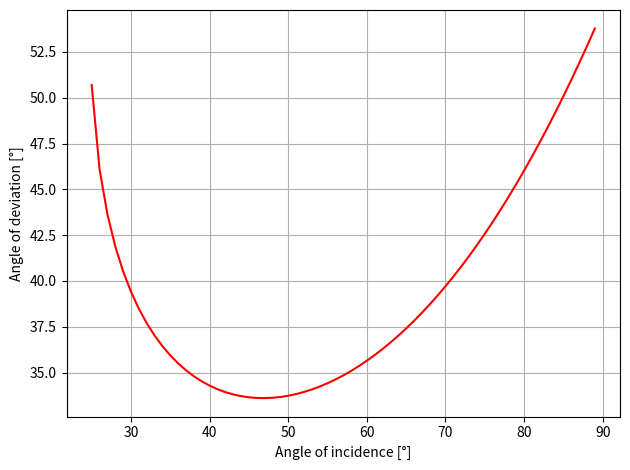
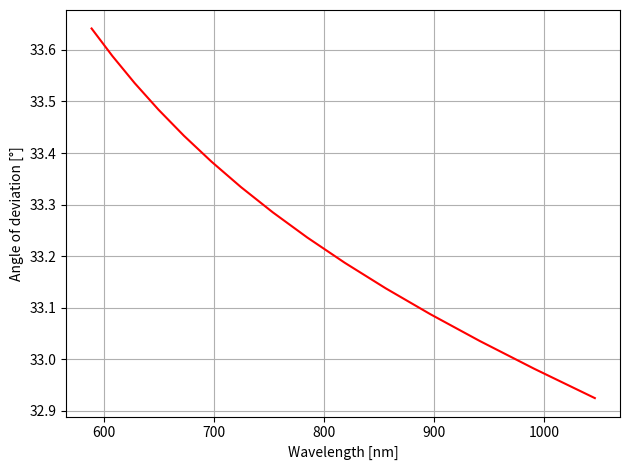
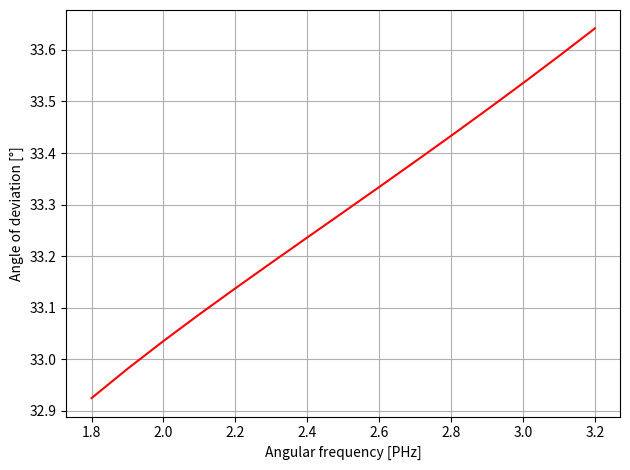

Here is the Python script that generated these plots, in order:
import numpy as np
import matplotlib.pyplot as plt
plt.close('all')



def n(x, n_type):
    x = x/1000
    if n_type=='n_BK7' and np.all(0.3<=x) and np.all(x<=2.5):
        return (1+1.03961212/(1-0.00600069867/x**2)+0.231792344/
            (1-0.0200179144/x**2)+1.01046945/(1-103.560653/x**2))**.5
    #Conditions: 
    #Temperature = 293 °K
    #Wavelength range: 0.3um - 2.5um
    
    elif n_type=='n_FS' and np.all(0.21<=x) and np.all(x<=6.7):
        return (1+0.6961663/(1-(0.0684043/x)**2)+0.4079426/
        (1-(0.1162414/x)**2)+0.8974794/(1-(9.896161/x)**2))**.5
    #Conditions: 
    #Temperature = 293 °K
    #Wavelength range: 0.21um - 6.7um
    
    else:
        return 'Invalid input'



def plot(*lines, title='', xlabel='', ylabel='', legend=0, legLoc='upper right'):
    fig, ax = plt.subplots()
    for x, y, style, label in lines:    
        ax.plot(x, y, style, label=label)
        if legend==1:
            ax.legend(loc=legLoc)
        
    ax.grid()
    ax.set_title(title)
    ax.set_xlabel(xlabel)
    ax.set_ylabel(ylabel)
    fig.tight_layout()
    
    return ax






"""(16)_<<<<<<<<<<<<<<<<<<<<<<<<<<<_PRISM_>>>>>>>>>>>>>>>>>>>>>>>>>>>>>_(16)"""
#Visual demo: 8_OWP_PIC1_Prism.pdf
#Let's calculate and plot the the delta (angle of deviation) of a gamma=60° 
#prism as a function of the angle of incidence! The prism is made out of fused
#silica!
gamma = 60
gamma = np.deg2rad(gamma)
alpha1 = np.arange(0, 89+1, 1)
alpha1 = np.deg2rad(alpha1)
wl = 600#nm



#delta = alpha1 + alpha2 - gamma. We need alpha2!
beta1 = np.arcsin(   np.sin(alpha1) / n(wl, 'n_FS')   )
beta2 = gamma - beta1
alpha2 = np.arcsin(   n(wl, 'n_FS') * np.sin(beta2)   )
delta = alpha1 + alpha2 - gamma



plot(   (np.rad2deg(alpha1), np.rad2deg(delta), 'r-', ''),
     title='',     xlabel='Angle of incidence [°]',
     ylabel='Angle of deviation [°]'   )
#Notice how there is a minimum angle of deviation! Furthermore, in the variable
#explorer we can see that that the delta ndarray has nan values for low values
#of alpha1! This is because below a certain alpha1 value, we are below the 
#critical angle of incidence of the prism!
#Critical angle of incidence is where alpha2 = 90°:
alpha2_crit = 90
alpha2_crit = np.deg2rad(alpha2_crit)
beta2_crit = np.arcsin(   np.sin(alpha2_crit) / n(wl, 'n_FS')   )
beta1_crit = - beta2_crit + gamma
alpha1_crit = np.arcsin(   n(wl, 'n_FS') * np.sin(beta1_crit)   )
print(np.rad2deg(alpha1_crit))



#Now let's have a look at the minimum of delta!
#delta(alpha1) = alpha1 + alpha2(alpha1) - gamma
#d(delta) / d(alpha1) = 0 at the minimum!
#d(delta) / d(alpha1) = 1 + d(alpha2) / d(alpha1)
#From these: d(alpha2) / d(alpha1) = -1, therefore (-1)*alpha2=alpha1 at the 
#minimum, which means one is a clockwise, another is an anti-clockwise turn,
#but |alpha1|=|alpha2|, and therefore |beta1|=|beta2|=|gamma/2|!
#Notice how delta is the smallest when the light path is symmetrical!







"""(17)_<<<<<<<<<<<<<<<<<<<<<_DISPERSIVE PRISM_>>>>>>>>>>>>>>>>>>>>>>>>_(17)"""
#In the case of dispersion, n=n(wl), and wl=c/om (om -> omega, angular 
#frequency)
#delta(om) = alpha1 + alpha2(om) - gamma

#Let's use a prism made of fused silica, where gamma = 60°, and use it at an angle
#where there is minimal angular deviation at wl = 800nm! Plot the angle of 
#deviation as a function of angular frequency and wavelength!
gamma = 60
gamma = np.deg2rad(gamma)
wl_r = 800#nm -> delta: minimal -> beta1 = gamma/2
alpha1_r = np.arcsin(   n(wl_r, 'n_FS') * np.sin(gamma/2)   )



om = np.arange(1.8, 3.3, 0.1)#PHz!
c = 299.792458#nm*PHz
wl = c / om * 2 * np.pi



beta1 = np.arcsin(   np.sin(alpha1_r) / n(wl, 'n_FS')   )
beta2 = gamma - beta1
alpha2 = np.arcsin(   np.sin(beta2) * n(wl,'n_FS')   )



delta = alpha1_r + alpha2 - gamma
plot(     (wl, np.rad2deg(delta), 'r-', ''), ylabel='Angle of deviation [°]',
     xlabel='Wavelength [nm]'     )
plot(     (om, np.rad2deg(delta), 'r-', ''), ylabel='Angle of deviation [°]',
     xlabel='Angular frequency [PHz]'     )
